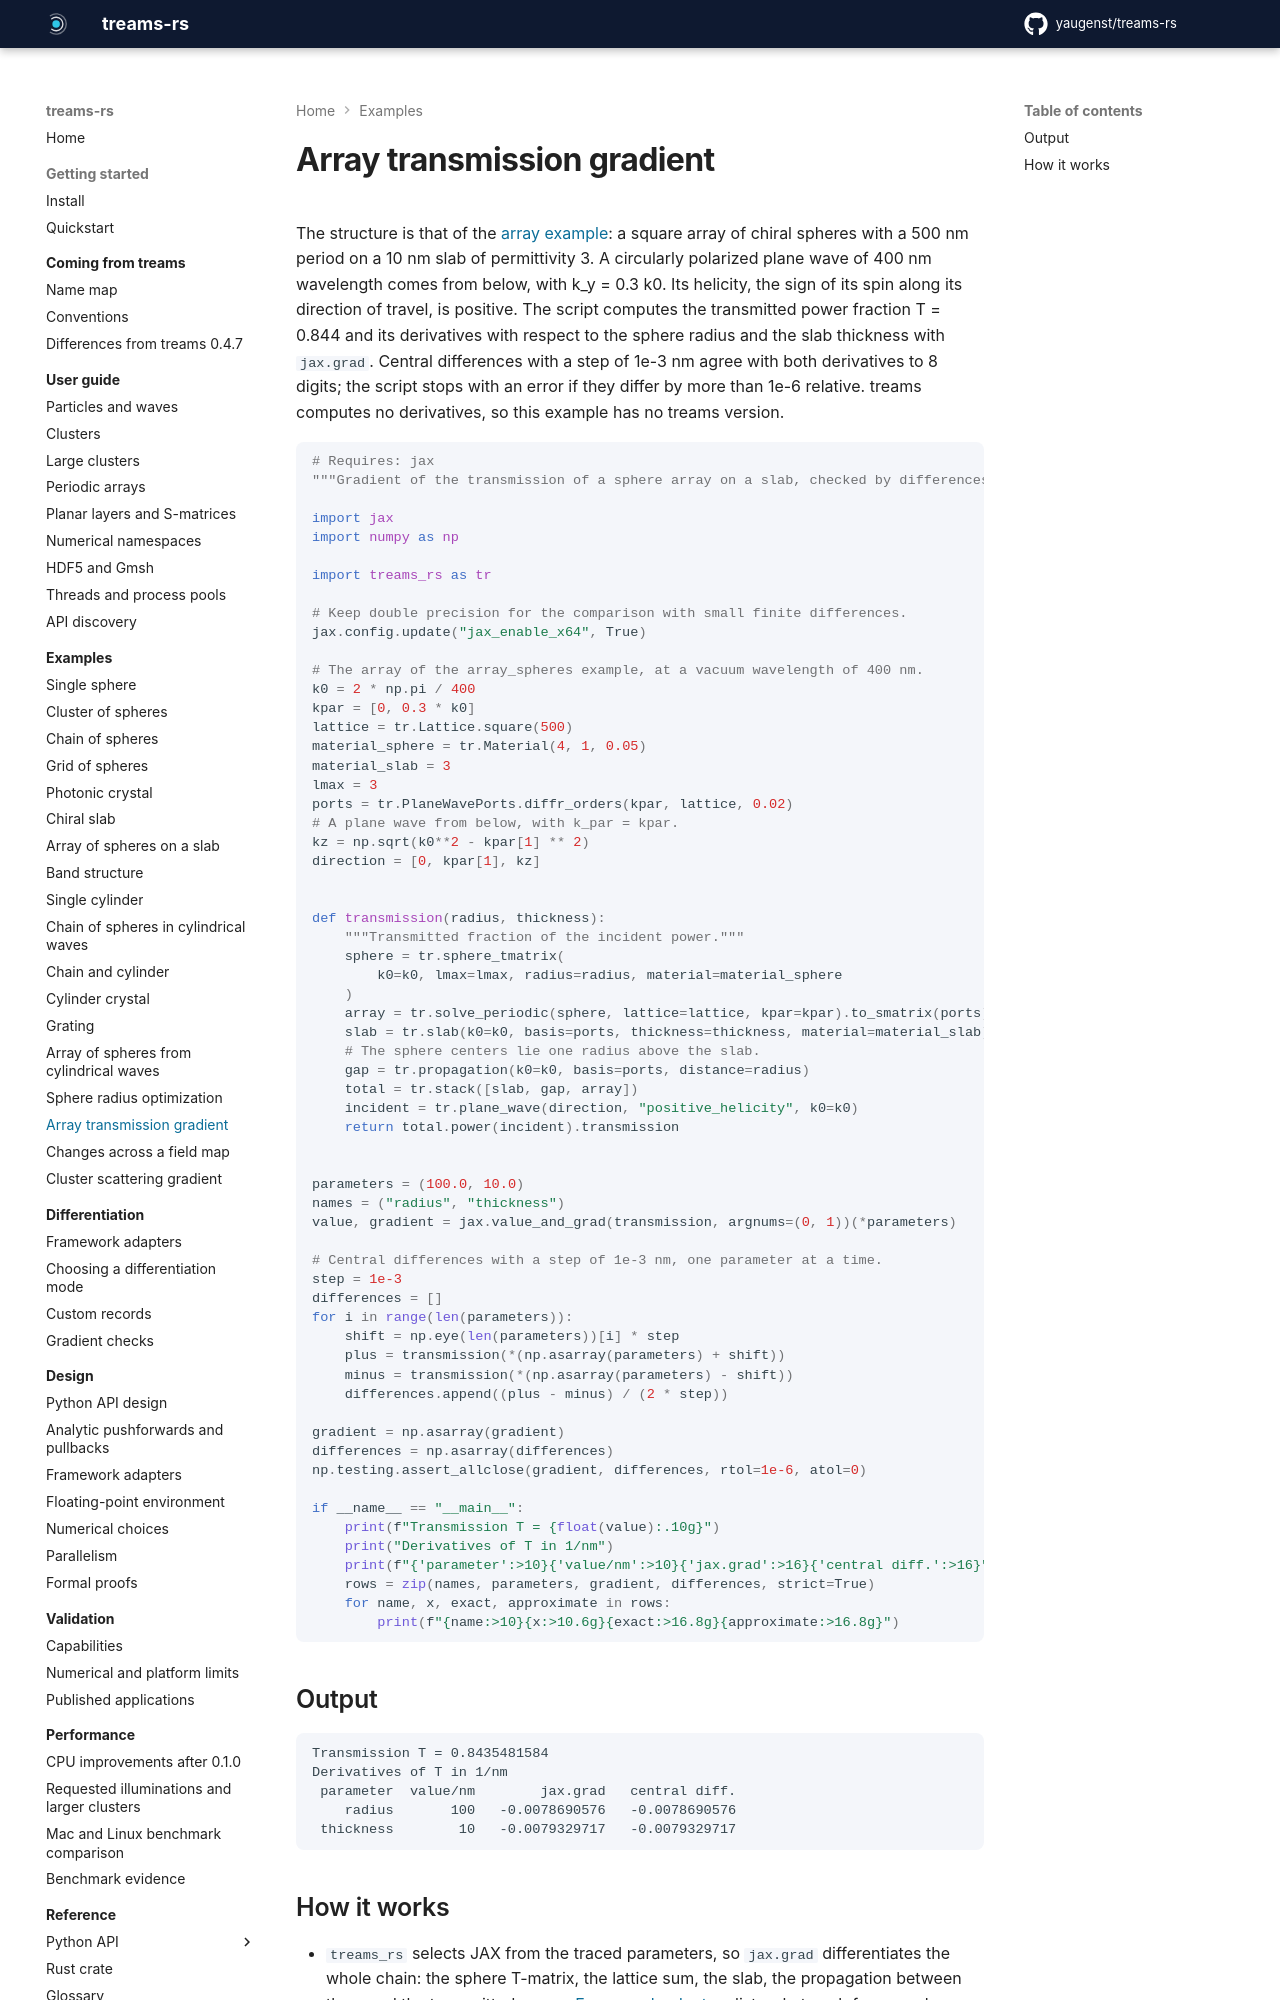

repository: yaugenst/treams-rs · page: 0.2.0/examples/array_transmission_gradient/index.html · generator: mkdocs

---
description: jax.grad of the transmission of a sphere array on a slab with respect to the sphere radius and slab thickness, next to central differences.
---

# Array transmission gradient

The structure is that of the [array example](array_spheres.md): a square
array of chiral spheres with a 500 nm period on a 10 nm slab of permittivity 3.
A circularly polarized plane wave of 400 nm wavelength comes from below, with
k_y = 0.3 k0. Its helicity, the sign of its spin along its direction of
travel, is positive. The script computes the transmitted power fraction T = 0.844 and
its derivatives with respect to the sphere radius and the slab thickness with
`jax.grad`. Central differences with a step of 1e-3 nm agree with both
derivatives to 8 digits; the script stops with an error if they differ by more
than 1e-6 relative. treams computes no derivatives, so this example has no
treams version.

<!-- fmt: off -->

```python no-exec
--8<-- "docs/examples/array_transmission_gradient.py"
```

<!-- fmt: on -->

## Output

```text
--8<-- "docs/examples/output/array_transmission_gradient.txt"
```
